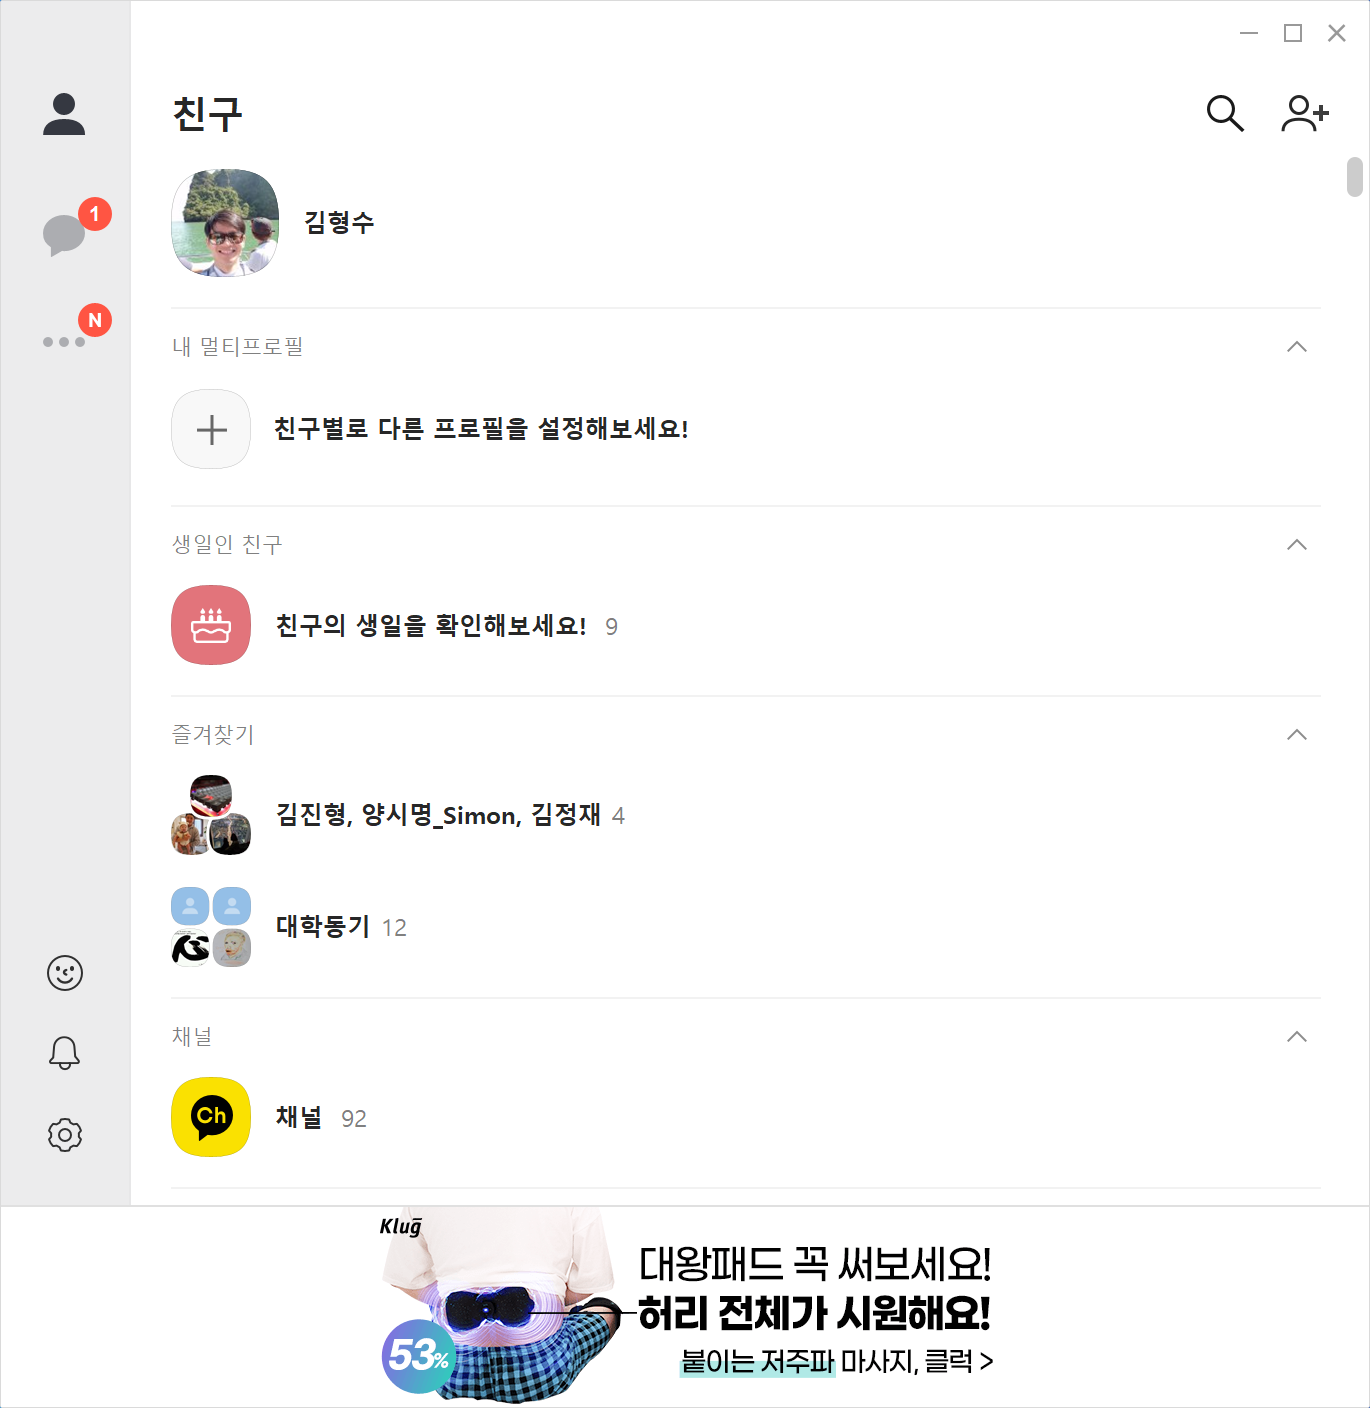
Task: AI ML 데모 
Workflow: Test

Step 1: Use Application: 카카오톡 on the element in window '카카오톡' (kakaotalk.exe)

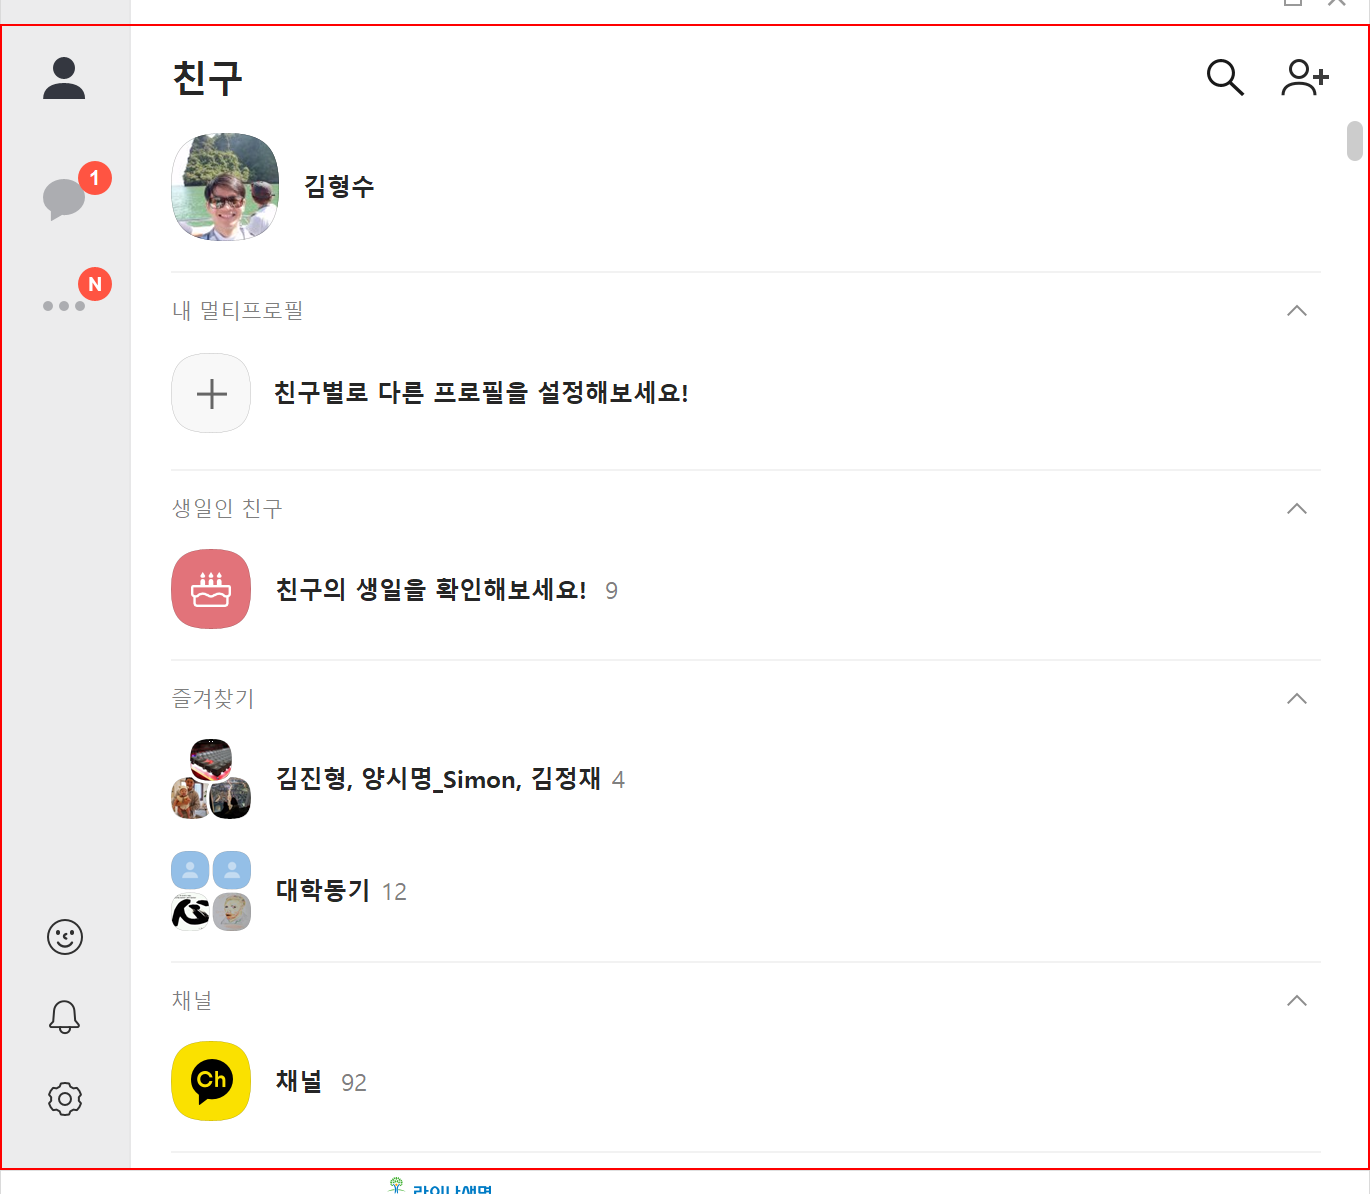
Step 2: click on the element in window 'OnlineMainView_0x[number redacted]'

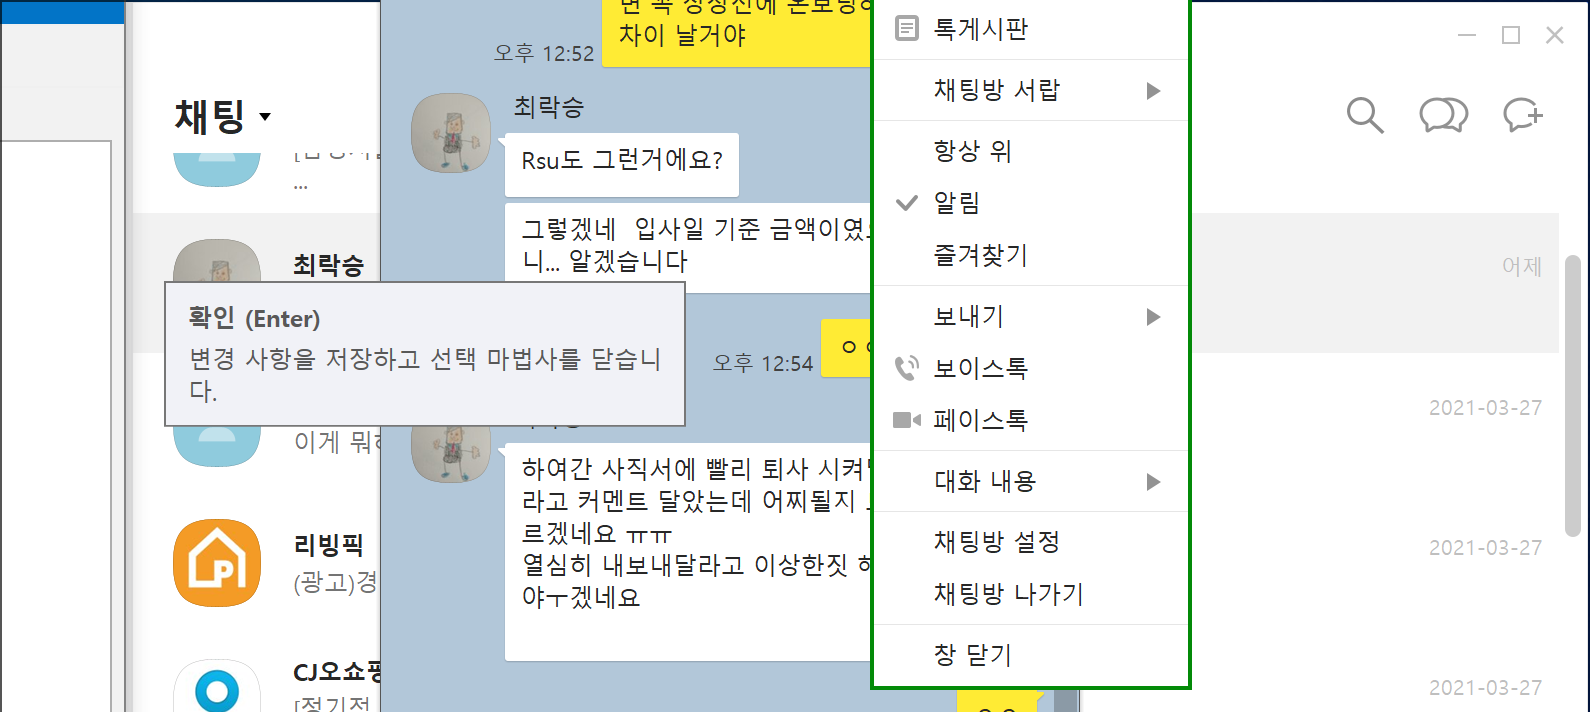
Step 3: get-text from 'client'